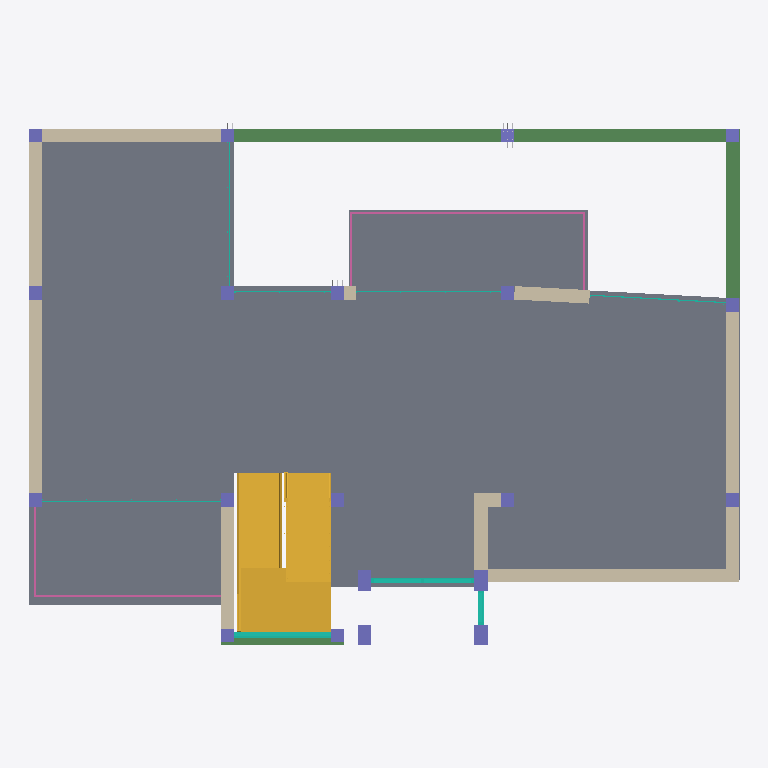
Plan cut of the same IFC building model at storey 'Nivel 2' (level 9.14 m, cut at 10.54 m), seen from above with north up, elements coloured by IFC class: 20 columns (violet), 11 walls (beige), 8 curtain walls (teal), 4 beams (green), 2 stairs (yellow), 2 railings (pink), 1 slab (grey). Cut surfaces are drawn darker.
Extent 15.9 m × 11.7 m × 10.1 m (x, y, z). Storeys (10): Nivel 0 at 4.94 m; L1 at 6.10 m; Nivel 1 at 6.14 m; L2 at 9.10 m; Nivel 2 at 9.14 m; L3 at 12.10 m; Nivel 3 at 12.14 m; L4 at 14.80 m; Nivel 4 at 15.14 m; Nivel 5 at 18.14 m. Elements (414): 171 IfcReinforcingBar, 103 IfcBeam, 48 IfcColumn, 32 IfcWallStandardCase, 24 IfcSlab, 17 IfcCurtainWall, 7 IfcWindow, 5 IfcRailing, 3 IfcDoor, 2 IfcStair, 2 IfcWall.

HEADER;
FILE_DESCRIPTION(('ViewDefinition [CoordinationView_V2.0]','RevitIdentifiers [VersionGUID: 7204a63f-672c-4a20-8200-a0fc0881ed5c, NumberOfSaves: 66]','CoordinateReference [CoordinateBase: Shared Coordinates, ProjectSite: Default Site]'),'2;1');
FILE_NAME('Project Number','2026-03-07T11:03:01-05:00',(''),(''),'ODA SDAI 24.6','Autodesk Revit 24.2.0.63 (ENU) - IFC 24.2.0.63','');
FILE_SCHEMA(('IFC2X3'));
ENDSEC;
DATA;
#103=IFCPROJECT('1HH$nq7pjFqf1_eOjuPl$m',#18,'Project Number',$,$,'Project Name','Project Status',(#98),#95);
#151=IFCSITE('1HH$nq7pjFqf1_eOjuPl$o',#18,'Default',$,$,#150,$,$,.ELEMENT.,(42,21,31,401672),(-71,-3,-24,-345703),0.0,$,$);
#108=IFCBUILDING('1HH$nq7pjFqf1_eOjuPl$n',#18,'Building Name',$,$,#106,$,'Building Name',.ELEMENT.,$,$,#107);
#112=IFCBUILDINGSTOREY('0938YrFa55lhbxHKslutCF',#18,'Nivel 0',$,'Level:Nivel 1',#111,$,'Nivel 0',.ELEMENT.,4.938709291797067);
#116=IFCBUILDINGSTOREY('2JF4e6axWHqu3u0C1FZlmi',#18,'L1',$,'Level:8mm Head',#115,$,'L1',.ELEMENT.,6.100000000000185);
#120=IFCBUILDINGSTOREY('0938YrFa55lhbxHKslutDp',#18,'Nivel 1',$,'Level:Nivel 1',#119,$,'Nivel 1',.ELEMENT.,6.138709291797067);
#124=IFCBUILDINGSTOREY('1ZGO8hrFCHqw0v0026FpFv',#18,'L2',$,'Level:8mm Head',#123,$,'L2',.ELEMENT.,9.1);
#128=IFCBUILDINGSTOREY('0938YrFa55lhbxHKslutDo',#18,'Nivel 2',$,'Level:Nivel 1',#127,$,'Nivel 2',.ELEMENT.,9.138709291797067);
#132=IFCBUILDINGSTOREY('2g8cRNIzL10Qp8QzJH03nr',#18,'L3',$,'Level:8mm Head',#131,$,'L3',.ELEMENT.,12.1);
#136=IFCBUILDINGSTOREY('0938YrFa55lhbxHKslutCE',#18,'Nivel 3',$,'Level:Nivel 1',#135,$,'Nivel 3',.ELEMENT.,12.138709291797067);
#140=IFCBUILDINGSTOREY('2g8cRNIzL10Qp8QzJH03oX',#18,'L4',$,'Level:8mm Head',#139,$,'L4',.ELEMENT.,14.8);
#144=IFCBUILDINGSTOREY('0938YrFa55lhbxHKslutC9',#18,'Nivel 4',$,'Level:Nivel 1',#143,$,'Nivel 4',.ELEMENT.,15.138709291797065);
#148=IFCBUILDINGSTOREY('0938YrFa55lhbxHKslutC8',#18,'Nivel 5',$,'Level:Nivel 1',#147,$,'Nivel 5',.ELEMENT.,18.138709291797067);
#12751=IFCSLAB('0938YrFa55lhbxHKslutFw',#18,'Floor:losa contrapiso-10cm:1639095',$,'Floor:losa contrapiso-10cm',#12725,#12750,'1639095',.FLOOR.);
#17293=IFCSTAIR('0938YrFa55lhbxHKslut86',#18,'Cast-In-Place Stair:Stair:1639243',$,'Cast-In-Place Stair:Losa de hormigón - C=17cm H=30cm',#17292,$,'1639243',.HALF_TURN_STAIR.);
#10900=IFCBEAM('0938YrFa55lhbxHKslutFR',#18,'Hormigón-Viga rectangular:VC-30X30 CM:1639062',$,'Hormigón-Viga rectangular:VC-30X30 CM',#10754,#10899,'1639062');
#12819=IFCSTAIR('0938YrFa55lhbxHKslutE6',#18,'Cast-In-Place Stair:Stair:1639115',$,'Cast-In-Place Stair:Losa de hormigón - C=17cm H=30cm',#12818,$,'1639115',.HALF_TURN_STAIR.);
#3965=IFCWALLSTANDARDCASE('25vvTJYKXFU9k8j0xR7MKM',#18,'Basic Wall:M_Exterior - Brick on CMU G1:1612203',$,'Basic Wall:M_Exterior - Brick on CMU G1',#3953,#3964,'1612203');
#1417=IFCWALLSTANDARDCASE('2XyXCfOZz4BP88Fbp7Bt84',#18,'Basic Wall:M_Exterior - Brick on CMU G1:1600643',$,'Basic Wall:M_Exterior - Brick on CMU G1',#1405,#1416,'1600643');
#1371=IFCWALLSTANDARDCASE('2yx0_F4wP5tvkvqd_XvgQQ',#18,'Basic Wall:M_Exterior - Brick on CMU G1:1597918',$,'Basic Wall:M_Exterior - Brick on CMU G1',#1359,#1370,'1597918');
#1394=IFCWALLSTANDARDCASE('2XyXCfOZz4BP88Fbp7BtMj',#18,'Basic Wall:M_Exterior - Brick on CMU G1:1600298',$,'Basic Wall:M_Exterior - Brick on CMU G1',#1382,#1393,'1600298');
#11372=IFCBEAM('0938YrFa55lhbxHKslutFN',#18,'Hormigón-Viga rectangular:VC-30X30 CM:1639066',$,'Hormigón-Viga rectangular:VC-30X30 CM',#11235,#11371,'1639066');
#1440=IFCWALLSTANDARDCASE('2XyXCfOZz4BP88Fbp7Bt9Q',#18,'Basic Wall:M_Exterior - Brick on CMU G1:1600733',$,'Basic Wall:M_Exterior - Brick on CMU G1',#1428,#1439,'1600733');
#1930=IFCWALLSTANDARDCASE('12FKwRqfnBxexM1BVwnZTG',#18,'Basic Wall:M_Exterior - Brick on CMU G1:1601423',$,'Basic Wall:M_Exterior - Brick on CMU G1',#1918,#1929,'1601423');
#7619=IFCWALLSTANDARDCASE('3iMKW8kTP4JvTXkpCVRrIA',#18,'Basic Wall:M_Exterior - Brick on CMU G1:1627856',$,'Basic Wall:M_Exterior - Brick on CMU G1',#7607,#7618,'1627856');
#3942=IFCWALLSTANDARDCASE('25vvTJYKXFU9k8j0xR7MNE',#18,'Basic Wall:M_Exterior - Brick on CMU G1:1612147',$,'Basic Wall:M_Exterior - Brick on CMU G1',#3930,#3941,'1612147');
#1463=IFCWALLSTANDARDCASE('12FKwRqfnBxexM1BVwnZLs',#18,'Basic Wall:M_Exterior - Brick on CMU G1:1600937',$,'Basic Wall:M_Exterior - Brick on CMU G1',#1451,#1462,'1600937');
#41066=IFCRAILING('0$HDCDRnr6YOFaQV$rZTRV',#18,'Railing:Handrail - Rectangular:1626834',$,'Railing:Handrail - Rectangular',#38566,#41065,'1626834',.NOTDEFINED.);
#11587=IFCBEAM('0938YrFa55lhbxHKslutFJ',#18,'Hormigón-Viga rectangular:VC-30X30 CM:1639070',$,'Hormigón-Viga rectangular:VC-30X30 CM',#11521,#11586,'1639070');
#1942=IFCCURTAINWALL('12FKwRqfnBxexM1BVwnYZp',#18,'Curtain Wall:Ventanales:1601580',$,'Curtain Wall:Ventanales',#1941,$,'1601580');
#32633=IFCRAILING('0Rp9hRdE55ZA8BPTfaSIg2',#18,'Railing:Handrail - Rectangular:1604695',$,'Railing:Handrail - Rectangular',#30849,#32632,'1604695',.NOTDEFINED.);
#4499=IFCCURTAINWALL('3YYTvgJx130P6UWI4JnqDq',#18,'Curtain Wall:M_Storefront:1622454',$,'Curtain Wall:M_Storefront',#4498,$,'1622454');
#1486=IFCWALLSTANDARDCASE('12FKwRqfnBxexM1BVwnZKK',#18,'Basic Wall:M_Exterior - Brick on CMU G1:1600971',$,'Basic Wall:M_Exterior - Brick on CMU G1',#1474,#1485,'1600971');
#14995=IFCCOLUMN('0938YrFa55lhbxHKslut9S',#18,'Pilar rectangular hormigón:300 x 450 mm:1639185',$,'Pilar rectangular hormigón:300 x 450 mm',#14994,#14991,'1639185');
#15023=IFCCOLUMN('0938YrFa55lhbxHKslut9V',#18,'Pilar rectangular hormigón:300 x 450 mm:1639186',$,'Pilar rectangular hormigón:300 x 450 mm',#15022,#15019,'1639186');
#14967=IFCCOLUMN('0938YrFa55lhbxHKslut9T',#18,'Pilar rectangular hormigón:300 x 450 mm:1639184',$,'Pilar rectangular hormigón:300 x 450 mm',#14966,#14963,'1639184');
#14939=IFCCOLUMN('0938YrFa55lhbxHKslut92',#18,'Pilar rectangular hormigón:300 x 450 mm:1639183',$,'Pilar rectangular hormigón:300 x 450 mm',#14938,#14935,'1639183');
#1498=IFCCURTAINWALL('12FKwRqfnBxexM1BVwnZRL',#18,'Curtain Wall:M_Storefront:1601034',$,'Curtain Wall:M_Storefront',#1497,$,'1601034');
#635=IFCCURTAINWALL('2yx0_F4wP5tvkvqd_XvgRy',#18,'Curtain Wall:Ventanales 2:1597880',$,'Curtain Wall:Ventanales 2',#634,$,'1597880');
#14592=IFCCOLUMN('0938YrFa55lhbxHKslut9E',#18,'Pilar rectangular hormigón:30x30 cm:1639171',$,'Pilar rectangular hormigón:30x30 cm',#14591,#14588,'1639171');
#14620=IFCCOLUMN('0938YrFa55lhbxHKslut99',#18,'Pilar rectangular hormigón:30x30 cm:1639172',$,'Pilar rectangular hormigón:30x30 cm',#14619,#14616,'1639172');
#14648=IFCCOLUMN('0938YrFa55lhbxHKslut98',#18,'Pilar rectangular hormigón:30x30 cm:1639173',$,'Pilar rectangular hormigón:30x30 cm',#14647,#14644,'1639173');
#14676=IFCCOLUMN('0938YrFa55lhbxHKslut9B',#18,'Pilar rectangular hormigón:30x30 cm:1639174',$,'Pilar rectangular hormigón:30x30 cm',#14675,#14672,'1639174');
#14710=IFCCOLUMN('0938YrFa55lhbxHKslut9A',#18,'Pilar rectangular hormigón:30x30 cm:1639175',$,'Pilar rectangular hormigón:30x30 cm',#14709,#14706,'1639175');
#14743=IFCCOLUMN('0938YrFa55lhbxHKslut95',#18,'Pilar rectangular hormigón:30x30 cm:1639176',$,'Pilar rectangular hormigón:30x30 cm',#14742,#14739,'1639176');
#14771=IFCCOLUMN('0938YrFa55lhbxHKslut94',#18,'Pilar rectangular hormigón:30x30 cm:1639177',$,'Pilar rectangular hormigón:30x30 cm',#14770,#14767,'1639177');
#14799=IFCCOLUMN('0938YrFa55lhbxHKslut97',#18,'Pilar rectangular hormigón:30x30 cm:1639178',$,'Pilar rectangular hormigón:30x30 cm',#14798,#14795,'1639178');
#14827=IFCCOLUMN('0938YrFa55lhbxHKslut96',#18,'Pilar rectangular hormigón:30x30 cm:1639179',$,'Pilar rectangular hormigón:30x30 cm',#14826,#14823,'1639179');
#14855=IFCCOLUMN('0938YrFa55lhbxHKslut91',#18,'Pilar rectangular hormigón:30x30 cm:1639180',$,'Pilar rectangular hormigón:30x30 cm',#14854,#14851,'1639180');
#10062=IFCCOLUMN('0938YrFa55lhbxHKslutFC',#18,'Pilar rectangular hormigón:30x30 cm:1639041',$,'Pilar rectangular hormigón:30x30 cm',#10061,#10058,'1639041');
#14536=IFCCOLUMN('0938YrFa55lhbxHKslut9C',#18,'Pilar rectangular hormigón:30x30 cm:1639169',$,'Pilar rectangular hormigón:30x30 cm',#14535,#14532,'1639169');
#14564=IFCCOLUMN('0938YrFa55lhbxHKslut9F',#18,'Pilar rectangular hormigón:30x30 cm:1639170',$,'Pilar rectangular hormigón:30x30 cm',#14563,#14560,'1639170');
#14883=IFCCOLUMN('0938YrFa55lhbxHKslut90',#18,'Pilar rectangular hormigón:30x30 cm:1639181',$,'Pilar rectangular hormigón:30x30 cm',#14882,#14879,'1639181');
#14911=IFCCOLUMN('0938YrFa55lhbxHKslut93',#18,'Pilar rectangular hormigón:30x30 cm:1639182',$,'Pilar rectangular hormigón:30x30 cm',#14910,#14907,'1639182');
#6489=IFCWALLSTANDARDCASE('0$HDCDRnr6YOFaQV$rZTJ_',#18,'Basic Wall:M_Exterior - Brick on CMU G1:1626355',$,'Basic Wall:M_Exterior - Brick on CMU G1',#6477,#6488,'1626355');
#10034=IFCCOLUMN('0938YrFa55lhbxHKslutFD',#18,'Pilar rectangular hormigón:30x30 cm:1639040',$,'Pilar rectangular hormigón:30x30 cm',#10033,#10030,'1639040');
#7024=IFCCURTAINWALL('3iMKW8kTP4JvTXkpCVRrIJ',#18,'Curtain Wall:Ventanales 2:1627849',$,'Curtain Wall:Ventanales 2',#7023,$,'1627849');
#6501=IFCCURTAINWALL('0$HDCDRnr6YOFaQV$rZT0e',#18,'Curtain Wall:Ventanales 2:1627173',$,'Curtain Wall:Ventanales 2',#6500,$,'1627173');
#5535=IFCCURTAINWALL('0$HDCDRnr6YOFaQV$rZSjd',#18,'Curtain Wall:Ventanales 2:1625962',$,'Curtain Wall:Ventanales 2',#5534,$,'1625962');
#6115=IFCCURTAINWALL('0$HDCDRnr6YOFaQV$rZSka',#18,'Curtain Wall:Ventanales 2:1626025',$,'Curtain Wall:Ventanales 2',#6114,$,'1626025');
#11166=IFCBEAM('0938YrFa55lhbxHKslutFL',#18,'Hormigón-Viga rectangular:VC-30X30 CM:1639064',$,'Hormigón-Viga rectangular:VC-30X30 CM',#11165,#11162,'1639064');
ENDSEC;
